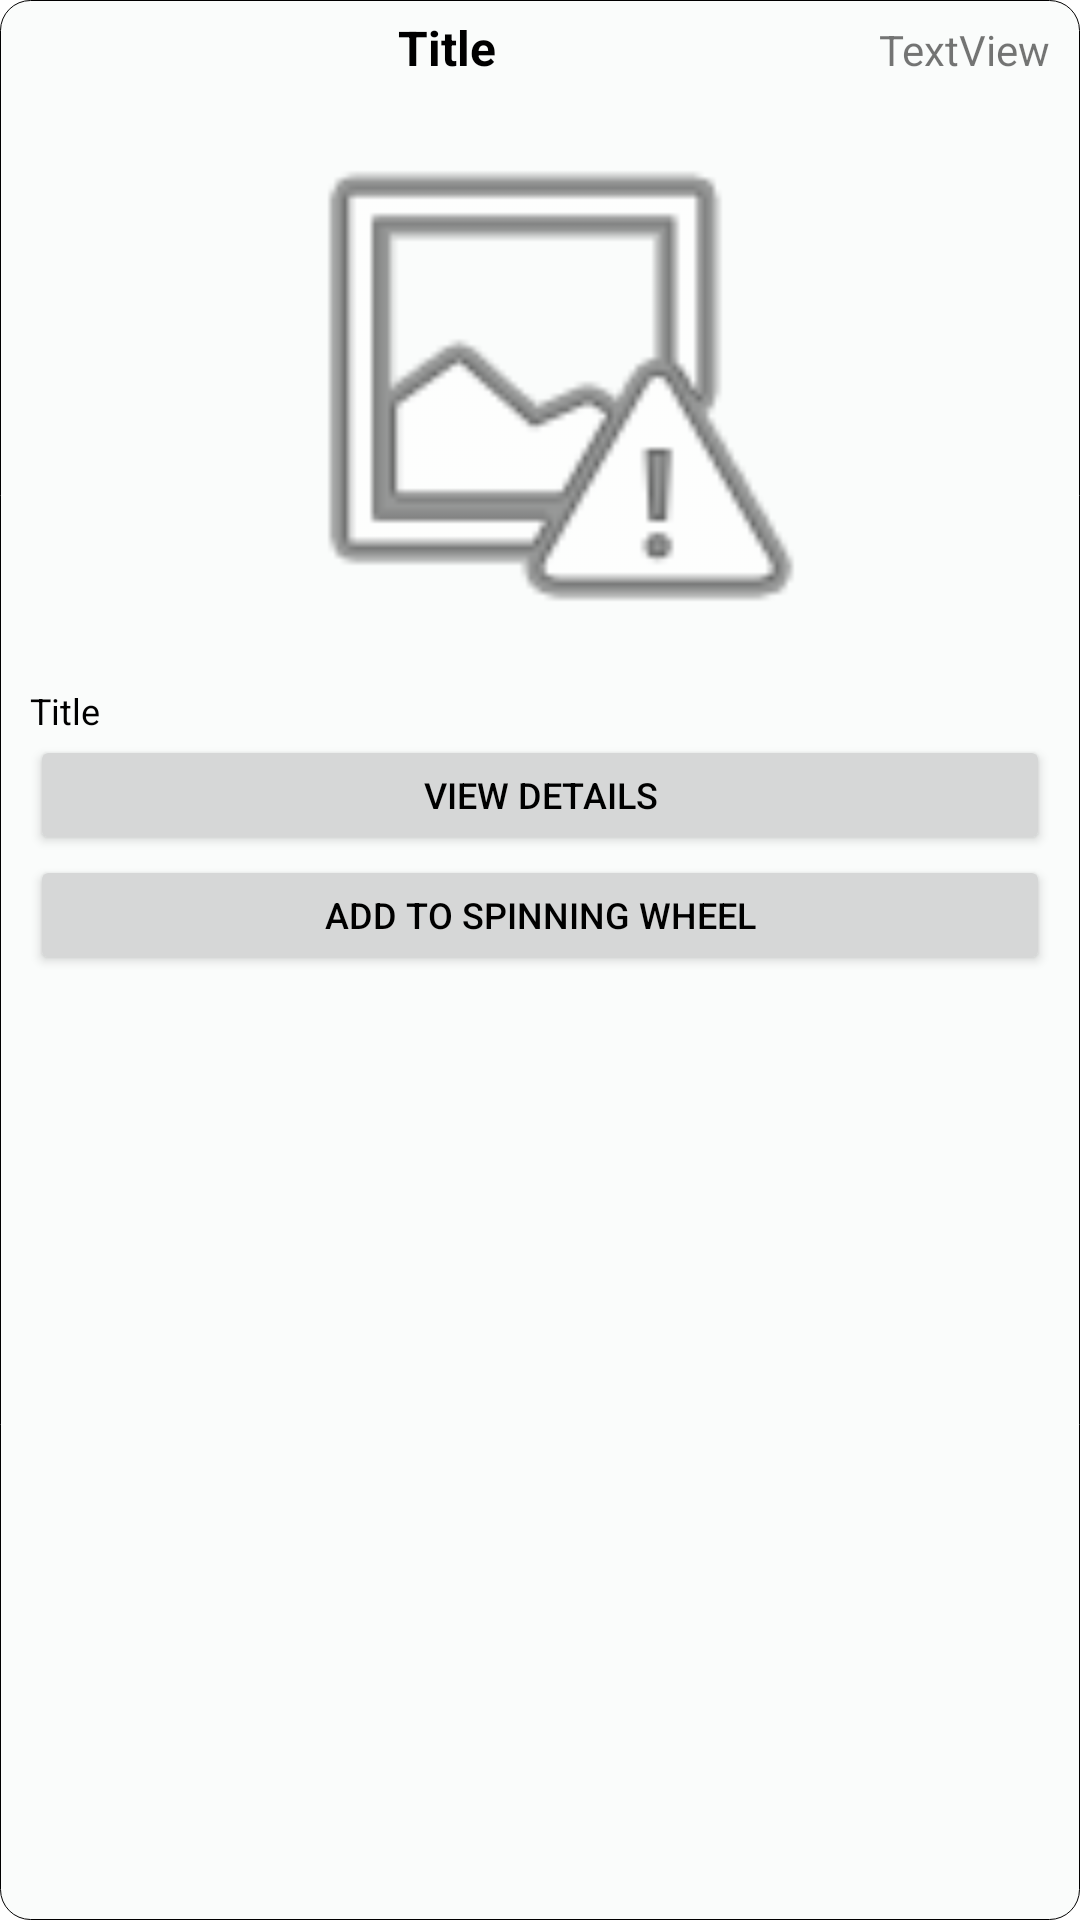

Layout XML and referenced resources for this Android screen:
<!-- AndroidManifest.xml: application theme Theme.TestMap -->
<!-- res/layout/popup_layout.xml -->
<?xml version="1.0" encoding="utf-8"?>
<LinearLayout
    xmlns:android="http://schemas.android.com/apk/res/android"
    xmlns:app="http://schemas.android.com/apk/res-auto"
    xmlns:tools="http://schemas.android.com/tools"
    android:orientation="vertical"
    android:layout_width="match_parent"
    android:layout_height="match_parent"
    android:background="@drawable/my_border"
    android:padding="5dp">

    <LinearLayout
        android:layout_width="match_parent"
        android:layout_height="wrap_content"
        android:layout_marginRight="5dp">

        <TextView
            android:id="@+id/tvPopupTitle"
            android:layout_width="wrap_content"
            android:layout_height="wrap_content"
            android:gravity="center"
            android:text="Title"
            android:layout_weight="1"
            android:textColor="@color/black"
            android:textSize="16dp"
            android:textStyle="bold" />

        <TextView
            android:id="@+id/tvDistance"
            android:layout_width="wrap_content"
            android:layout_height="wrap_content"
            android:text="TextView" />
    </LinearLayout>

    <ImageView
        android:id="@+id/ivPopupPicture"
        android:layout_width="match_parent"
        android:layout_height="192dp"
        android:layout_marginTop="5dp"
        android:layout_marginLeft="5dp"
        android:layout_marginRight="5dp"
        app:srcCompat="@android:drawable/ic_menu_report_image" />

    <TextView
        android:id="@+id/tvPopUpAddress"
        android:layout_width="match_parent"
        android:layout_height="wrap_content"
        android:layout_marginTop="5dp"
        android:layout_marginLeft="5dp"
        android:layout_marginRight="5dp"
        android:text="Title"
        android:textSize="12dp"
        android:textColor="@color/black"
        android:textStyle=""/>

    <Button
        android:id="@+id/btnPopUpViewDetails"
        android:layout_width="match_parent"
        android:layout_height="40dp"
        android:text="View Details"
        android:textSize="12dp"
        android:textColor="@color/black"
        android:layout_marginLeft="5dp"
        android:layout_marginRight="5dp"/>

    <Button
        android:id="@+id/btnPopUpAddToSpinningWheel"
        android:layout_width="match_parent"
        android:layout_height="40dp"
        android:text="Add to Spinning Wheel"
        android:textColor="@color/black"
        android:textSize="12dp"
        android:layout_marginLeft="5dp"
        android:layout_marginRight="5dp"/>

</LinearLayout>
<!-- resources referenced by this layout -->
<resources>
  <color name="black">#FF000000</color>
  <!-- drawable my_border (drawable) -->
  <?xml version="1.0" encoding="utf-8"?>
  <shape xmlns:android="http://schemas.android.com/apk/res/android"
      android:shape="rectangle" >
  
      
      <solid
          android:color="@color/lotion">
      </solid>
  
      
      <stroke
          android:width="0.2dp"
          android:color="@color/black" >
      </stroke>
  
      
      <corners
          android:radius="10dp"   >
      </corners>
  
  </shape>
  <style name="Theme.TestMap" parent="Theme.MaterialComponents.DayNight.NoActionBar">
          
          <item name="colorPrimary">@color/lavender</item>
          <item name="colorPrimaryVariant">@color/purple_700</item>
          <item name="colorOnPrimary">@color/white</item>
          
          <item name="colorSecondary">@color/antiqueWhite</item>
          <item name="colorSecondaryVariant">@color/teal_700</item>
          <item name="colorOnSecondary">@color/black</item>
          
          <item name="android:statusBarColor" tools:targetApi="l">?attr/colorPrimaryVariant</item>
          
      </style>
  <color name="lotion">#FAFCFB</color>
  <color name="lavender">#E9E1F9</color>
  <color name="purple_700">#FF3700B3</color>
  <color name="white">#FFFFFFFF</color>
  <color name="antiqueWhite">#F6E8DE</color>
  <color name="teal_700">#FF018786</color>
</resources>
